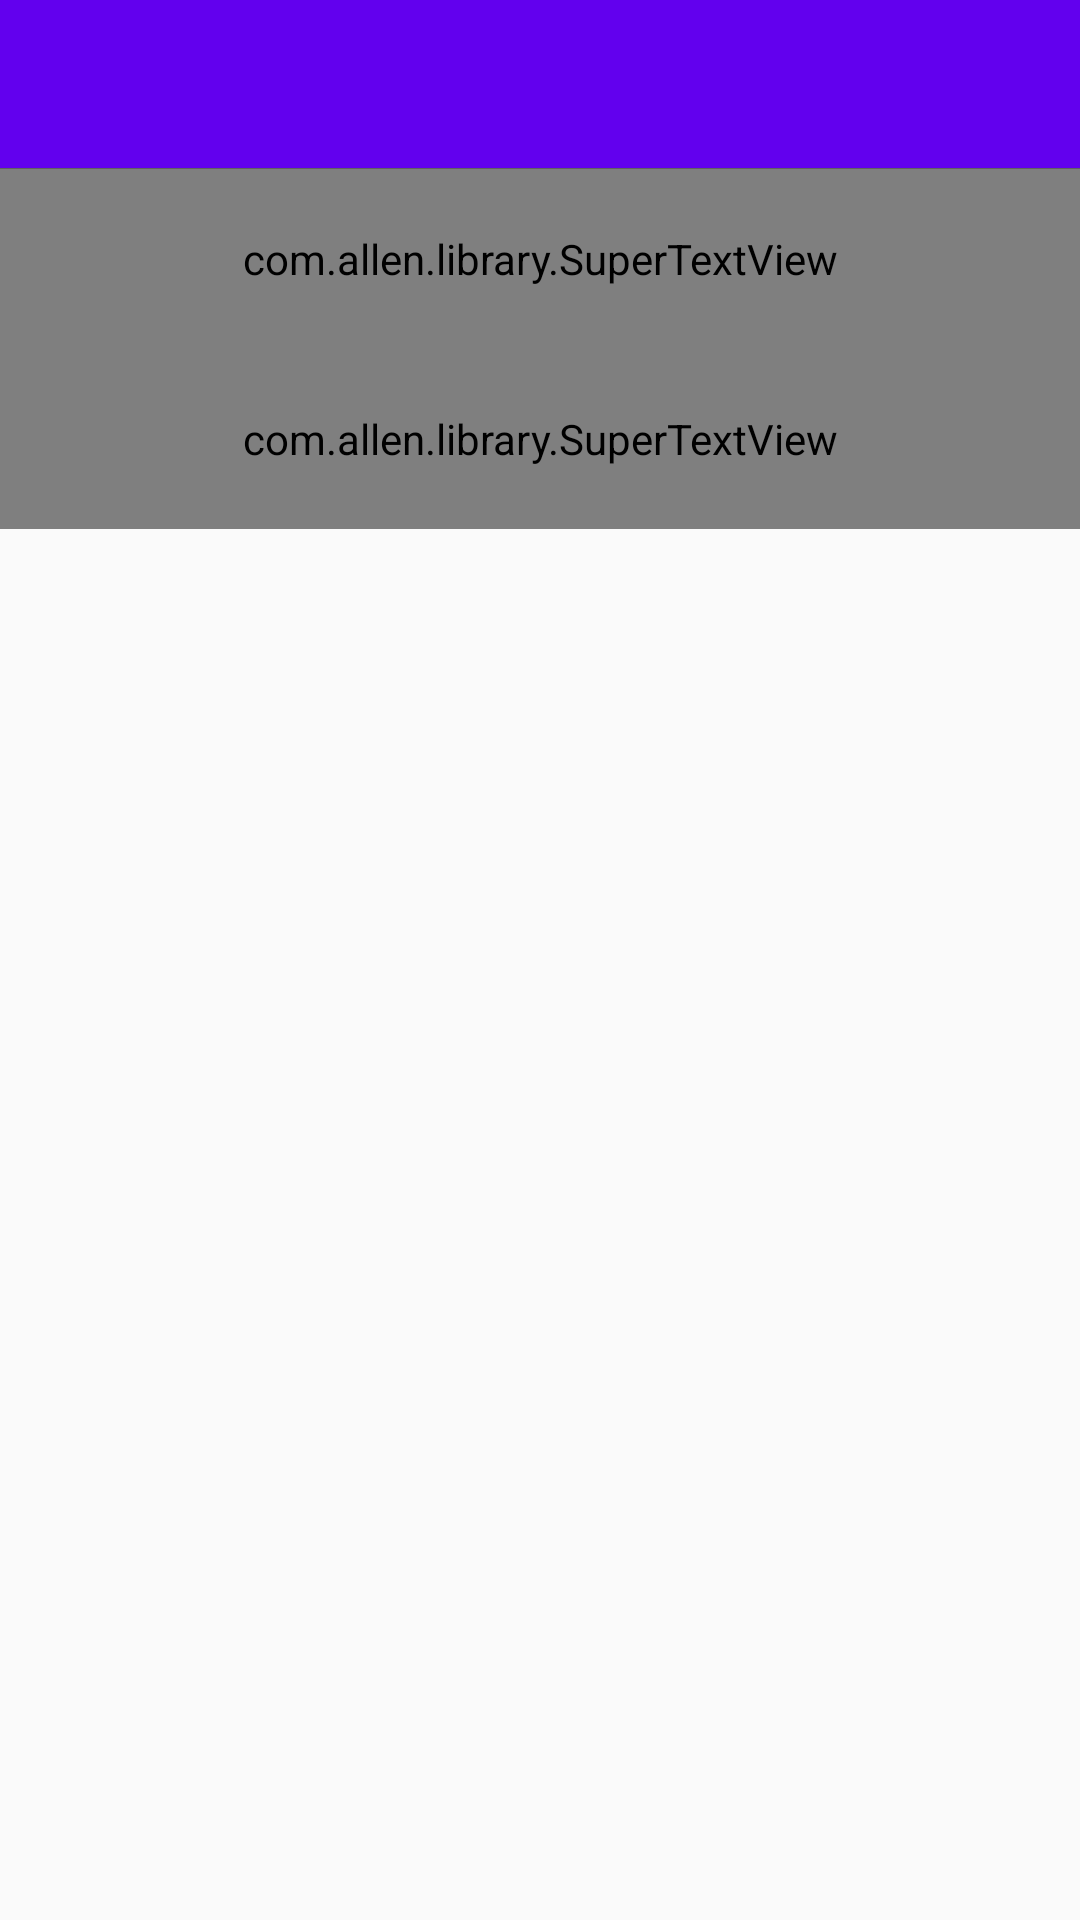

Here is an Android app screen rendered from its layout file. Give the layout XML and the strings, colors and styles it references.
<!-- AndroidManifest.xml: application theme Theme.Uapp -->
<!-- res/layout/activity_post_history.xml -->
<?xml version="1.0" encoding="utf-8"?>
<ScrollView xmlns:android="http://schemas.android.com/apk/res/android"
    xmlns:tools="http://schemas.android.com/tools"
    xmlns:fresco="http://schemas.android.com/apk/res-auto"
    xmlns:stv="http://schemas.android.com/apk/res-auto"
    xmlns:app="http://schemas.android.com/apk/res-auto"
    android:layout_width="match_parent"
    android:layout_height="match_parent">



    <LinearLayout
        android:layout_width="match_parent"
        android:layout_height="match_parent"
        android:orientation="vertical">

        <androidx.appcompat.widget.Toolbar
            android:id="@+id/toolbar"
            android:layout_width="match_parent"
            android:layout_height="?attr/actionBarSize"
            android:background="?attr/colorPrimary"
            app:popupTheme="@style/ThemeOverlay.AppCompat.Light"
            app:titleTextColor="@android:color/white" />

        <View style="@style/horizontal_line_style" />

        <com.allen.library.SuperTextView
            android:id="@+id/tv_lost"
            android:layout_width="match_parent"
            android:layout_height="60dp"
            stv:sLeftViewMarginLeft="20dp"
            stv:sLeftTextString="’寻物启事’ 发帖记录"
            stv:sLeftTextSize="17sp"
            stv:sLeftTextColor="@color/color_000000"
            stv:sRightTextSize="17sp"
            stv:sRightTextColor="@color/gray"
            stv:sRightIconRes="@drawable/ic_right_next" />

        <com.allen.library.SuperTextView
            android:id="@+id/tv_found"
            android:layout_width="match_parent"
            android:layout_height="60dp"
            stv:sLeftViewMarginLeft="20dp"
            stv:sLeftTextString="’失物招领’ 发帖记录"
            stv:sLeftTextSize="17sp"
            stv:sLeftTextColor="@color/black"
            stv:sRightTextSize="17sp"
            stv:sRightTextColor="@color/gray"
            stv:sRightIconRes="@drawable/ic_right_next" />

    </LinearLayout>
</ScrollView>
<!-- resources referenced by this layout -->
<resources>
  <color name="black">#FF000000</color>
  <color name="color_000000">#000000</color>
  <color name="gray">#808080</color>
  <style name="horizontal_line_style">
          <item name="android:layout_width">match_parent</item>
          <item name="android:layout_height">1px</item>
          <item name="android:background">@color/color_606060</item>
      </style>
  <style name="Theme.Uapp" parent="Theme.MaterialComponents.DayNight.NoActionBar.Bridge">
          
          <item name="colorPrimary">@color/purple_500</item>
          <item name="colorPrimaryVariant">@color/purple_700</item>
          <item name="colorOnPrimary">@color/white</item>
          
          <item name="colorSecondary">@color/teal_200</item>
          <item name="colorSecondaryVariant">@color/teal_700</item>
          <item name="colorOnSecondary">@color/black</item>
          
          <item name="android:statusBarColor">?attr/colorPrimaryVariant</item>
          
      </style>
  <color name="color_606060">#606060</color>
  <color name="purple_500">#FF6200EE</color>
  <color name="purple_700">#FF3700B3</color>
  <color name="white">#FFFFFFFF</color>
  <color name="teal_200">#FF03DAC5</color>
  <color name="teal_700">#FF018786</color>
</resources>
